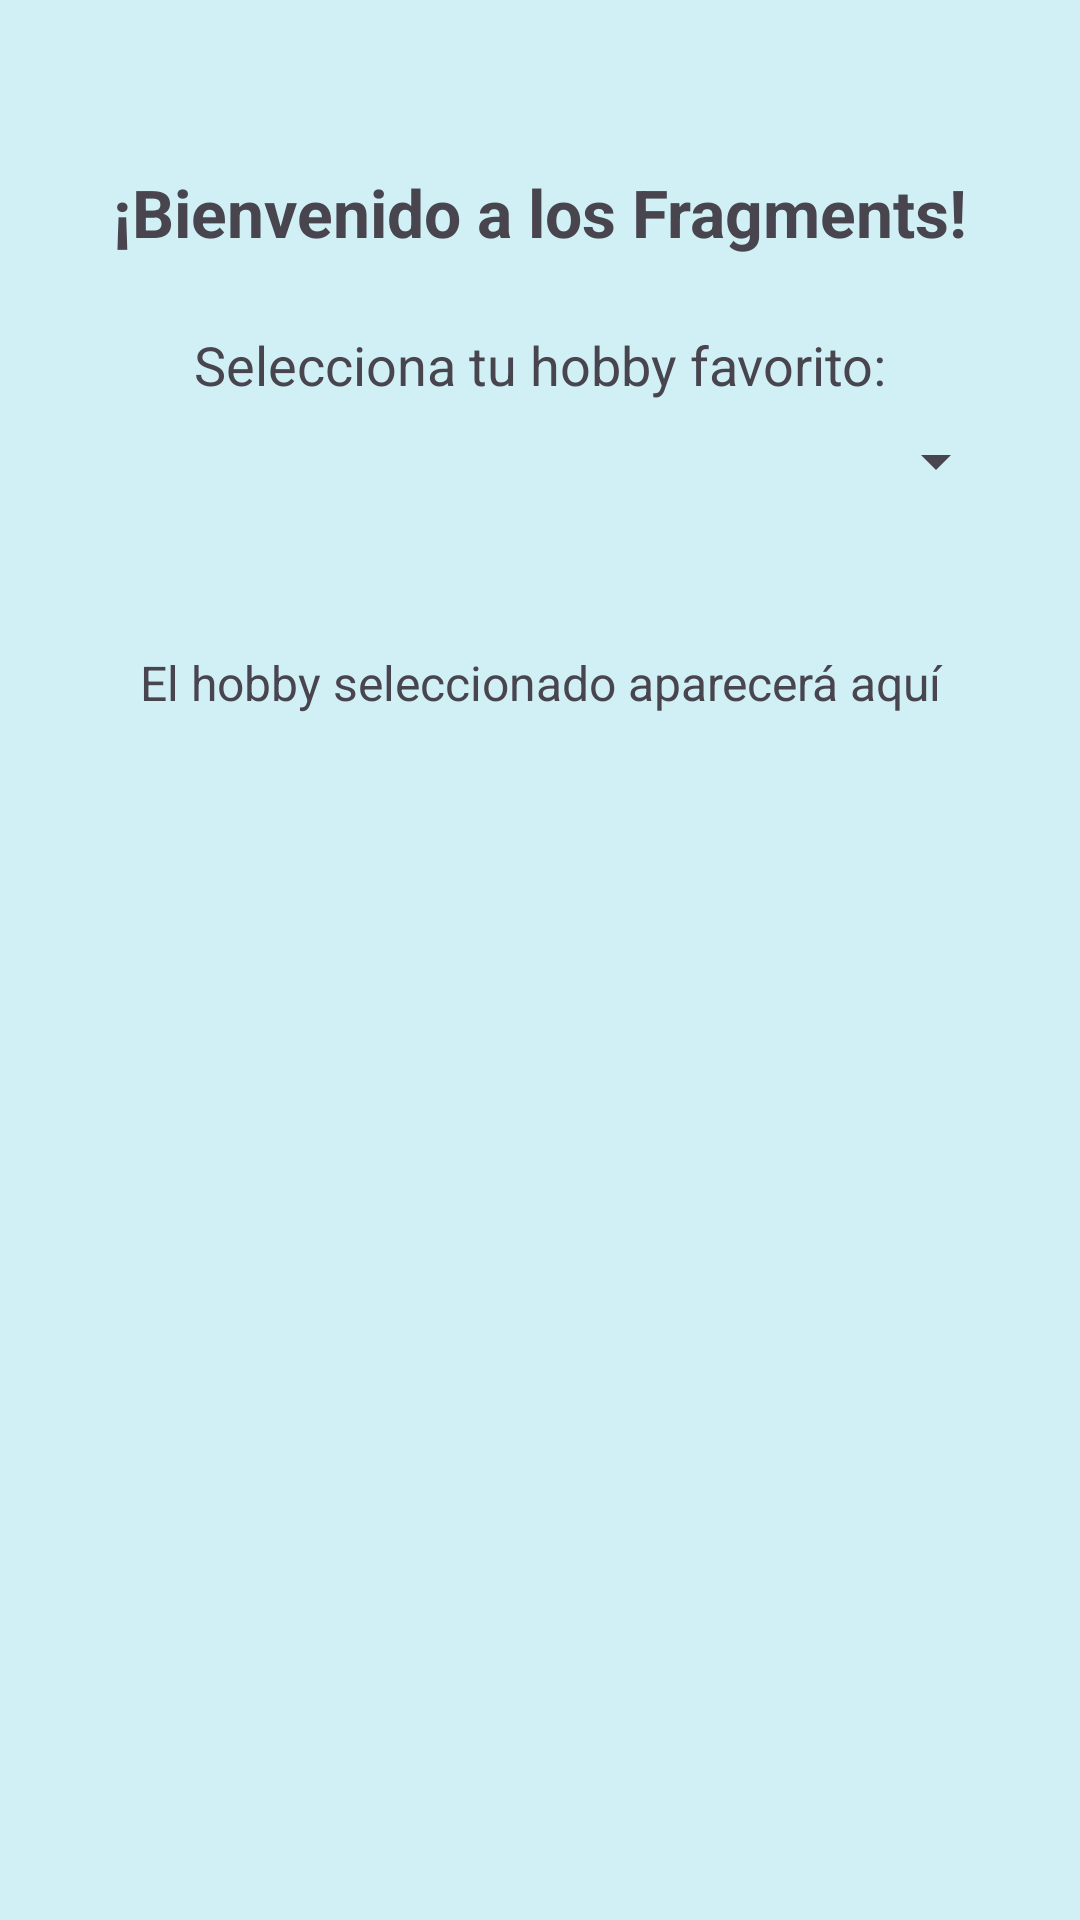

Here is an Android app screen rendered from its layout file. Give the layout XML and the strings, colors and styles it references.
<!-- AndroidManifest.xml: application theme Theme.Tarea1_moviles -->
<!-- res/layout/fragment_primer.xml -->
<?xml version="1.0" encoding="utf-8"?>
<androidx.constraintlayout.widget.ConstraintLayout
    xmlns:android="http://schemas.android.com/apk/res/android"
    xmlns:app="http://schemas.android.com/apk/res-auto"
    xmlns:tools="http://schemas.android.com/tools"
    android:layout_width="match_parent"
    android:layout_height="match_parent"
    android:background="#D0F0F6"
    android:padding="24dp"
    tools:context=".fragments.PrimerFragmento">

    <TextView
        android:id="@+id/textViewTitle"
        android:layout_width="wrap_content"
        android:layout_height="wrap_content"
        android:text="¡Bienvenido a los Fragments!"
        android:textSize="22sp"
        android:textStyle="bold"
        app:layout_constraintEnd_toEndOf="parent"
        app:layout_constraintStart_toStartOf="parent"
        app:layout_constraintTop_toTopOf="parent"
        android:layout_marginTop="32dp"/>

    <TextView
        android:id="@+id/textViewQuestion"
        android:layout_width="wrap_content"
        android:layout_height="wrap_content"
        android:text="Selecciona tu hobby favorito:"
        android:textSize="18sp"
        android:layout_marginTop="24dp"
        app:layout_constraintEnd_toEndOf="parent"
        app:layout_constraintStart_toStartOf="parent"
        app:layout_constraintTop_toBottomOf="@id/textViewTitle" />

    <Spinner
        android:id="@+id/spinner_hobbies"
        android:layout_width="0dp"
        android:layout_height="wrap_content"
        android:layout_marginTop="8dp"
        android:spinnerMode="dropdown"
        app:layout_constraintEnd_toEndOf="parent"
        app:layout_constraintStart_toStartOf="parent"
        app:layout_constraintTop_toBottomOf="@id/textViewQuestion" />

    <TextView
        android:id="@+id/textViewSelectedHobby"
        android:layout_width="0dp"
        android:layout_height="wrap_content"
        android:layout_marginTop="32dp"
        android:background="@drawable/rounded_background"
        android:gravity="center"
        android:minHeight="60dp"
        android:padding="16dp"
        android:text="El hobby seleccionado aparecerá aquí"
        android:textSize="16sp"
        app:layout_constraintEnd_toEndOf="parent"
        app:layout_constraintStart_toStartOf="parent"
        app:layout_constraintTop_toBottomOf="@id/spinner_hobbies" />

</androidx.constraintlayout.widget.ConstraintLayout>
<!-- resources referenced by this layout -->
<resources>
  <style name="Theme.Tarea1_moviles" parent="Base.Theme.Tarea1_moviles" />
  <style name="Base.Theme.Tarea1_moviles" parent="Theme.Material3.DayNight.NoActionBar">
          
          
      </style>
</resources>
